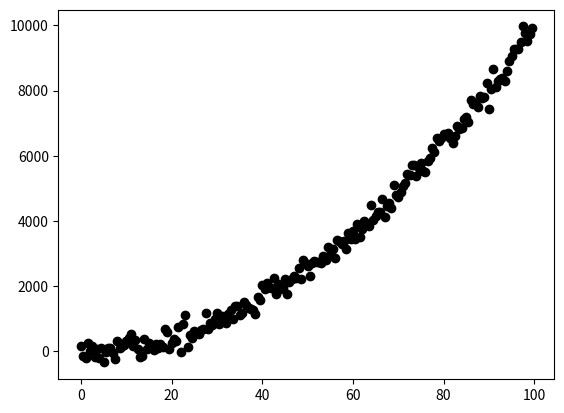

This figure's Python source:
import numpy as np
import matplotlib.pyplot as plt
import pandas as pd

# THIS CODE DOESN'T WORK, WILL FIX LATER


X = np.arange(0,100,0.5).reshape(200,1)
Y = X ** 2  + np.random.randn(200,1) * 200 + np.random.randn(200,1) * 20

def gradient_descent(a_now,b_now, c_now, learning_rate):

    a_grad = 0
    b_grad = 0
    c_grad = 0

    n = X.shape[0]

    for i in range(n):
        x = X[i]
        y = Y[i]
        
        a_grad += (2/n) * (-(x**2)) * (y - (a_grad*(x**2)+b_grad*x+c_grad))
        b_grad += (2/n) * (-x) * (y - (a_grad*(x**2)+b_grad*x+c_grad))
        c_grad += -(2/n) * (y - (a_grad*(x**2)+b_grad*x+c_grad))
                                    

    a = a_now - learning_rate * a_grad
    b = b_now - learning_rate * b_grad
    c = c_now - learning_rate * c_grad

    return a,b,c

a = 0
b = 0
c = 0
epoch = 100

L = 0.0001

for i in range(epoch):
    if i % 10 == 0:
        print(f'Iteration : {i}')

    a,b,c = gradient_descent(a,b,c,L)

print(a,b,c)
    
f = lambda x: a*(x**2) + b * x + c

plt.scatter(X,Y, color = 'black')
plt.plot(X,f(X), color = 'red')
plt.show()